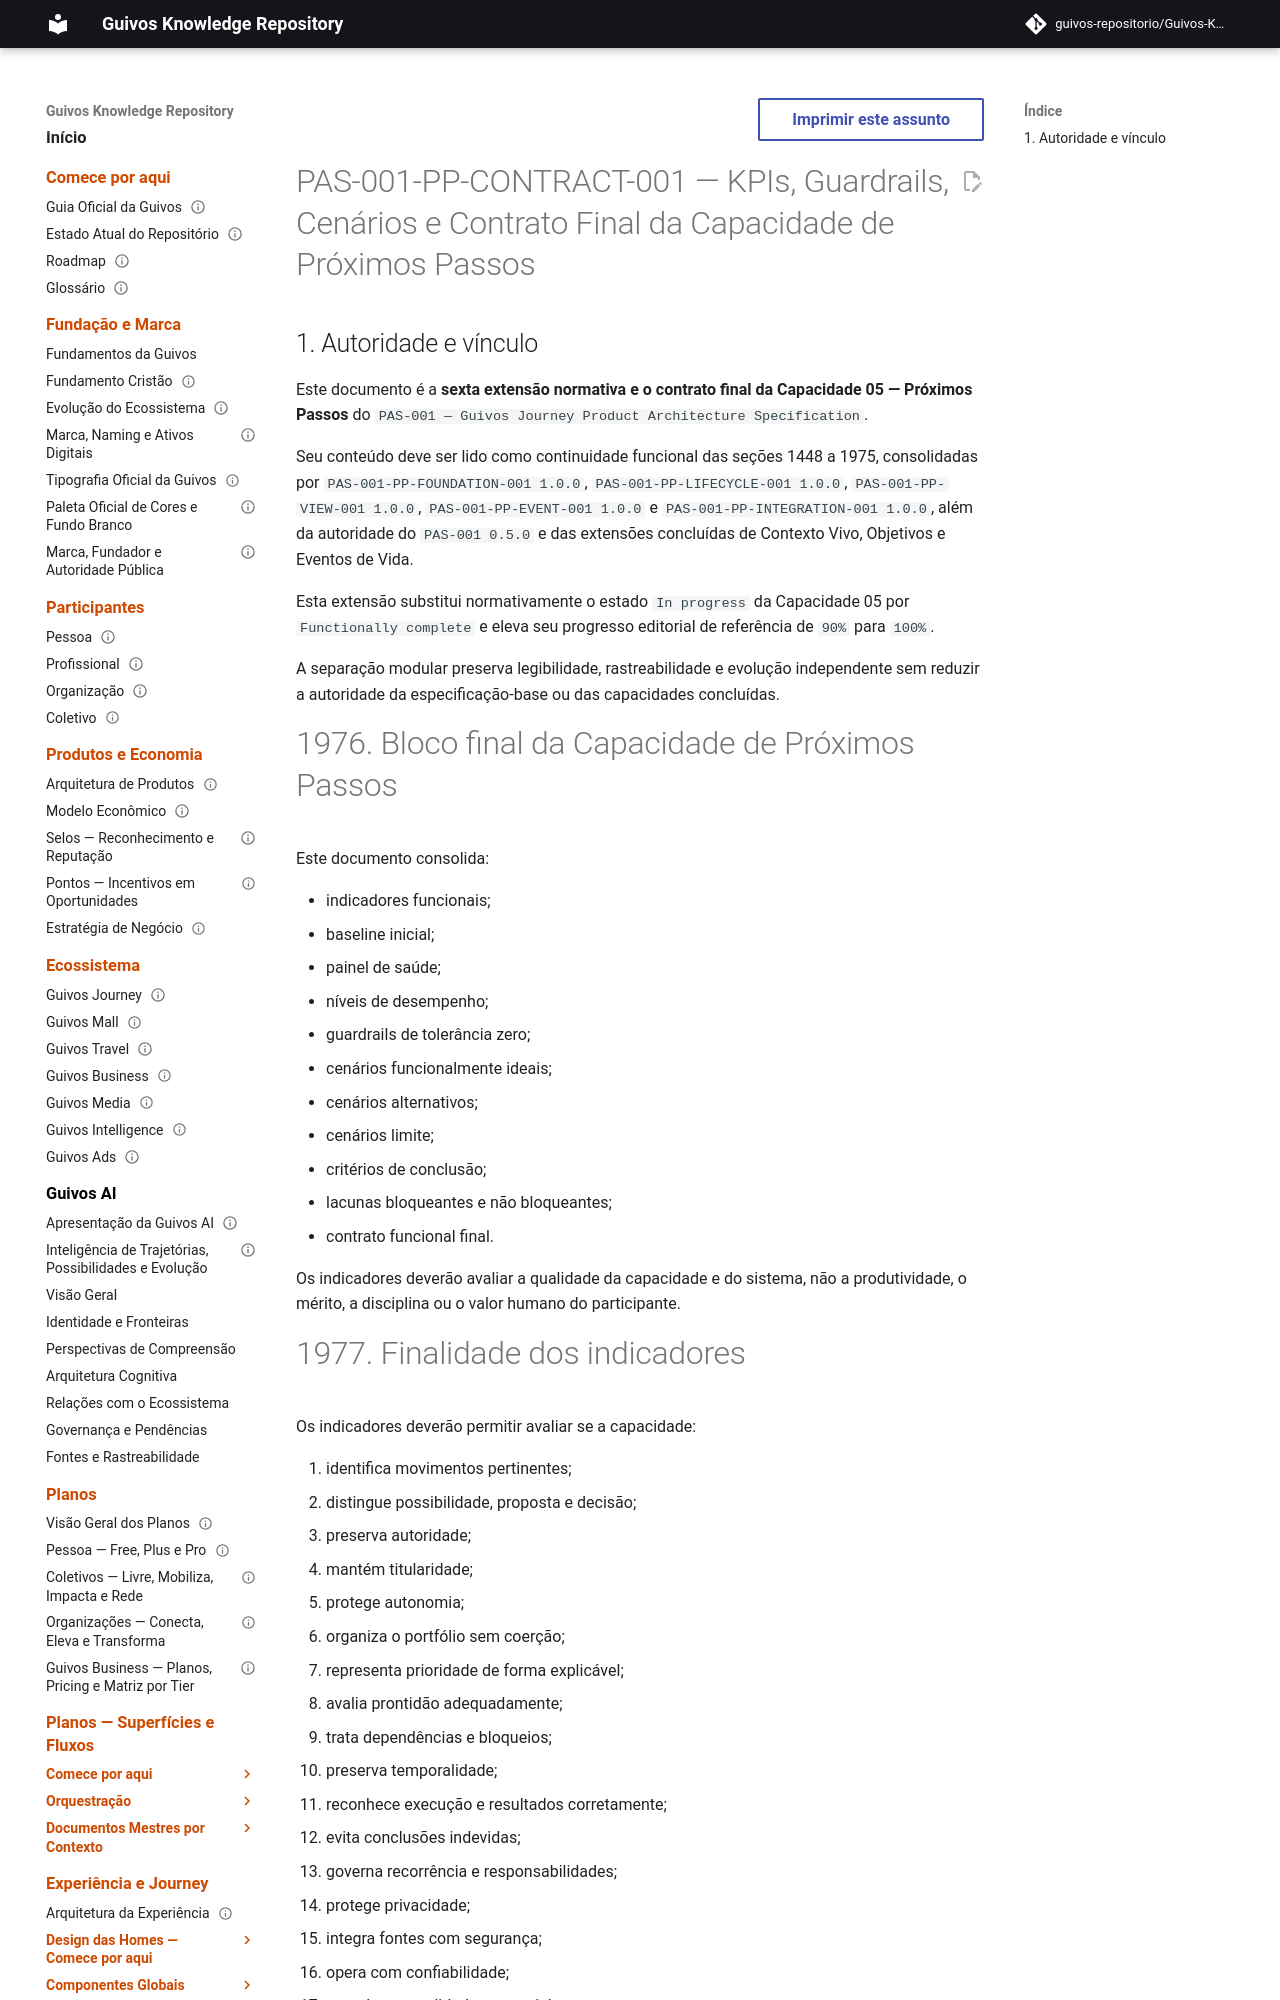

repository: guivos-repositorio/Guivos-Knowledge-Repository · page: product-architecture/pas-001-proximos-passos-kpis-cenarios-contrato-final/index.html · generator: mkdocs

---
id: PAS-001-PP-CONTRACT-001
title: KPIs, Guardrails, Cenários e Contrato Final da Capacidade de Próximos Passos
status: active
version: 1.0.0
owner: Guivos
last_updated: 2026-07-14
parent: PAS-001
normative: true
related:
  - PAS-001
  - PAS-001-PP-FOUNDATION-001
  - PAS-001-PP-LIFECYCLE-001
  - PAS-001-PP-VIEW-001
  - PAS-001-PP-EVENT-001
  - PAS-001-PP-INTEGRATION-001
  - PAS-001-CV-CONTRACT-001
  - PAS-001-OBJ-CONTRACT-001
  - PAS-001-EV-CONTRACT-001
  - GLPA-001
  - GIA-000
  - GE2-SYNC-006
  - GE2-SYNC-007
---

# PAS-001-PP-CONTRACT-001 — KPIs, Guardrails, Cenários e Contrato Final da Capacidade de Próximos Passos

## 1. Autoridade e vínculo

Este documento é a **sexta extensão normativa e o contrato final da Capacidade 05 — Próximos Passos** do `PAS-001 — Guivos Journey Product Architecture Specification`.

Seu conteúdo deve ser lido como continuidade funcional das seções 1448 a 1975, consolidadas por `PAS-001-PP-FOUNDATION-001 1.0.0`, `PAS-001-PP-LIFECYCLE-001 1.0.0`, `PAS-001-PP-VIEW-001 1.0.0`, `PAS-001-PP-EVENT-001 1.0.0` e `PAS-001-PP-INTEGRATION-001 1.0.0`, além da autoridade do `PAS-001 0.5.0` e das extensões concluídas de Contexto Vivo, Objetivos e Eventos de Vida.

Esta extensão substitui normativamente o estado `In progress` da Capacidade 05 por `Functionally complete` e eleva seu progresso editorial de referência de `90%` para `100%`.

A separação modular preserva legibilidade, rastreabilidade e evolução independente sem reduzir a autoridade da especificação-base ou das capacidades concluídas.
